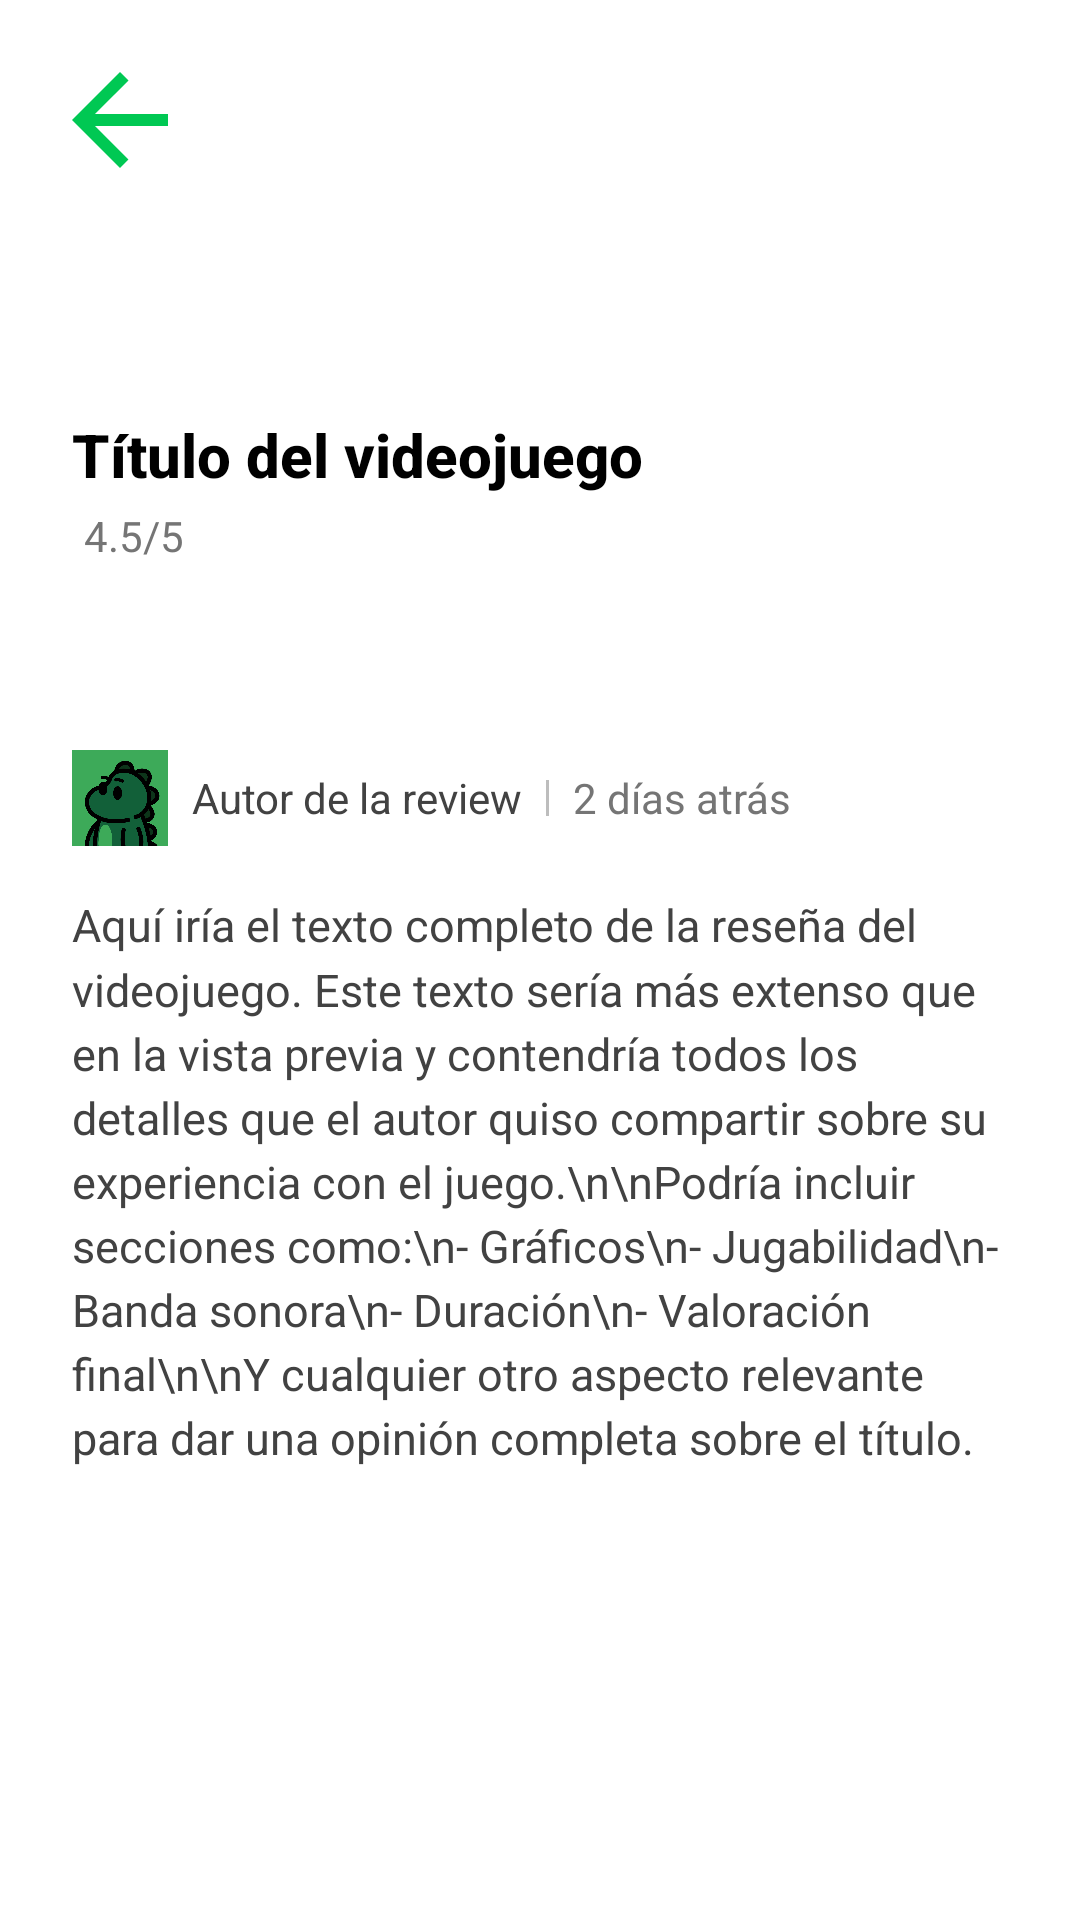

Produce the Android XML layout that renders to this screen, including the resource entries it uses.
<!-- AndroidManifest.xml: application theme Theme.Gamebox -->
<!-- res/layout/activity_detailed_review.xml -->
<?xml version="1.0" encoding="utf-8"?>
<ScrollView xmlns:android="http://schemas.android.com/apk/res/android"
    xmlns:app="http://schemas.android.com/apk/res-auto"
    xmlns:tools="http://schemas.android.com/tools"
    android:layout_width="match_parent"
    android:layout_height="match_parent"
    android:fillViewport="true">


    <LinearLayout
        android:layout_width="match_parent"
        android:layout_height="wrap_content"
        android:orientation="vertical">

        
        <ImageButton
            android:id="@+id/backBtn"
            android:layout_width="48dp"
            android:layout_height="48dp"
            android:layout_gravity="start"
            android:layout_marginStart="16dp"
            android:layout_marginTop="16dp"
            android:background="?attr/selectableItemBackgroundBorderless"
            android:contentDescription="@string/volver"
            android:src="@drawable/ic_arrow_back"
            app:layout_constraintStart_toStartOf="parent"
            app:layout_constraintTop_toTopOf="parent" />

        
        <androidx.cardview.widget.CardView
            android:layout_width="match_parent"
            android:layout_height="wrap_content"
            android:layout_margin="8dp"
            app:cardElevation="4dp"
            app:cardCornerRadius="8dp"
            app:cardBackgroundColor="@android:color/white">

            <LinearLayout
                android:layout_width="match_parent"
                android:layout_height="wrap_content"
                android:orientation="vertical"
                android:padding="16dp">

                
                <LinearLayout
                    android:layout_width="match_parent"
                    android:layout_height="wrap_content"
                    android:orientation="horizontal"
                    android:gravity="center_vertical"
                    android:baselineAligned="false">

                    <LinearLayout
                        android:layout_width="0dp"
                        android:layout_height="wrap_content"
                        android:layout_weight="1"
                        android:orientation="vertical">

                        <TextView
                            android:id="@+id/tituloVideojuegoCompleto"
                            android:layout_width="match_parent"
                            android:layout_height="wrap_content"
                            android:text="Título del videojuego"
                            android:textColor="@android:color/black"
                            android:textSize="20sp"
                            android:textStyle="bold"
                            android:fontFamily="sans-serif-medium"
                            android:maxLines="2"
                            android:ellipsize="end"/>

                        <LinearLayout
                            android:layout_width="wrap_content"
                            android:layout_height="wrap_content"
                            android:orientation="horizontal"
                            android:layout_marginTop="4dp"
                            android:gravity="center_vertical">

                            <RatingBar
                                android:id="@+id/ratingBarCompleto"
                                style="?android:attr/ratingBarStyleSmall"
                                android:layout_width="wrap_content"
                                android:layout_height="wrap_content"
                                android:numStars="5"
                                android:stepSize="0.5"
                                android:rating="4.5"
                                android:isIndicator="true"/>

                            <TextView
                                android:id="@+id/textoRatingCompleto"
                                android:layout_width="wrap_content"
                                android:layout_height="wrap_content"
                                android:layout_marginStart="4dp"
                                android:text="4.5/5"
                                android:textColor="#757575"
                                android:textSize="14sp"/>
                        </LinearLayout>
                    </LinearLayout>

                    <FrameLayout
                        android:layout_width="100dp"
                        android:layout_height="150dp"
                        android:layout_marginStart="12dp">

                        <ImageView
                            android:id="@+id/imagenPortadaCompleta"
                            android:layout_width="match_parent"
                            android:layout_height="match_parent"
                            android:scaleType="centerCrop"
                            android:contentDescription="Portada del videojuego"
                            tools:src="@tools:sample/backgrounds/scenic" />

                    </FrameLayout>
                </LinearLayout>

                
                <LinearLayout
                    android:layout_width="match_parent"
                    android:layout_height="wrap_content"
                    android:orientation="horizontal"
                    android:layout_marginTop="12dp"
                    android:gravity="center_vertical">

                    <ImageView
                        android:id="@+id/imagenAutor"
                        android:layout_width="32dp"
                        android:layout_height="32dp"
                        android:scaleType="centerCrop"
                        android:background="@drawable/avatar"
                        tools:src="@tools:sample/avatars"/>

                    <TextView
                        android:id="@+id/textoAutor"
                        android:layout_width="wrap_content"
                        android:layout_height="wrap_content"
                        android:layout_marginStart="8dp"
                        android:text="Autor de la review"
                        android:textColor="#424242"
                        android:textSize="14sp"/>

                    <View
                        android:layout_width="1dp"
                        android:layout_height="12dp"
                        android:layout_marginHorizontal="8dp"
                        android:background="#BDBDBD"/>

                    <TextView
                        android:id="@+id/textoFecha"
                        android:layout_width="wrap_content"
                        android:layout_height="wrap_content"
                        android:text="2 días atrás"
                        android:textColor="#757575"
                        android:textSize="14sp"/>
                </LinearLayout>

                
                <TextView
                    android:id="@+id/textoReviewCompleta"
                    android:layout_width="match_parent"
                    android:layout_height="wrap_content"
                    android:layout_marginTop="16dp"
                    android:text="Aquí iría el texto completo de la reseña del videojuego. Este texto sería más extenso que en la vista previa y contendría todos los detalles que el autor quiso compartir sobre su experiencia con el juego.\n\nPodría incluir secciones como:\n- Gráficos\n- Jugabilidad\n- Banda sonora\n- Duración\n- Valoración final\n\nY cualquier otro aspecto relevante para dar una opinión completa sobre el título."
                    android:textColor="#424242"
                    android:textSize="15sp"
                    android:lineSpacingMultiplier="1.2"/>
            </LinearLayout>
        </androidx.cardview.widget.CardView>
        </LinearLayout>
</ScrollView>
<!-- resources referenced by this layout -->
<resources>
  <!-- drawable avatar: png bitmap (drawable, 191091 bytes) -->
  <!-- drawable ic_arrow_back (drawable) -->
  <vector xmlns:android="http://schemas.android.com/apk/res/android" android:autoMirrored="true" android:height="44dp" android:tint="#00C853" android:viewportHeight="24" android:viewportWidth="24" android:width="44dp">
        
      <path android:fillColor="@android:color/white" android:pathData="M20,11H7.83l5.59,-5.59L12,4l-8,8 8,8 1.41,-1.41L7.83,13H20v-2z"/>
      
  </vector>
  <string name="volver">Go back</string>
</resources>
